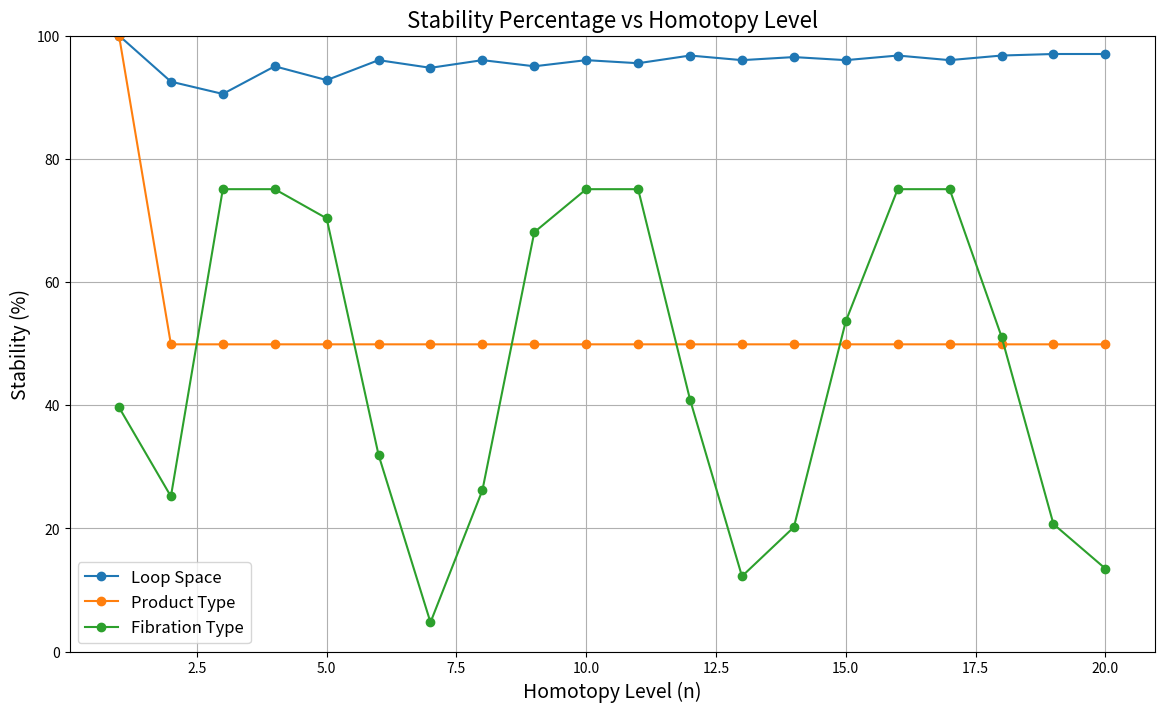
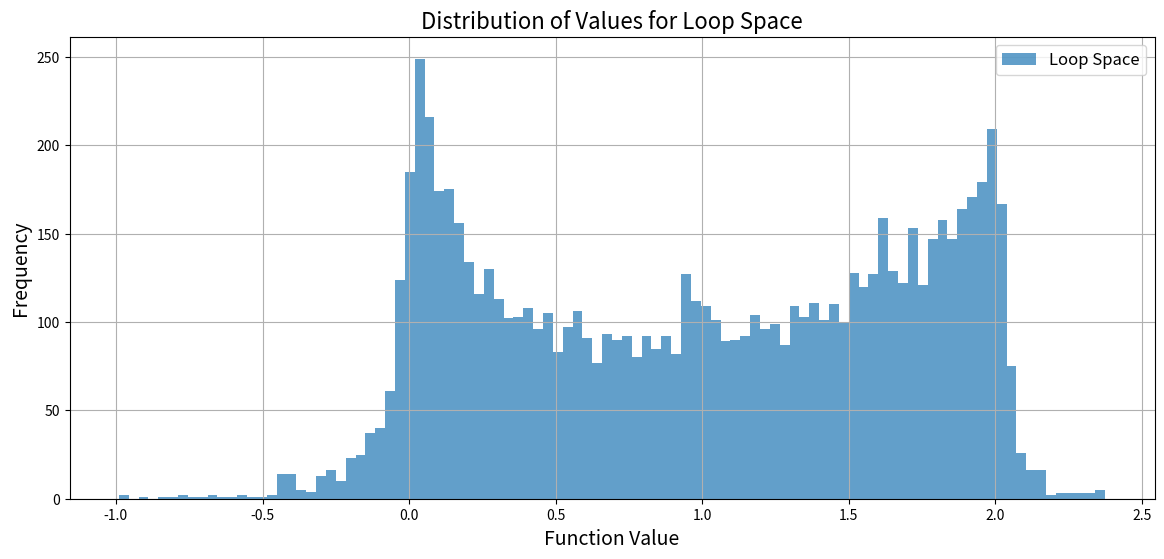
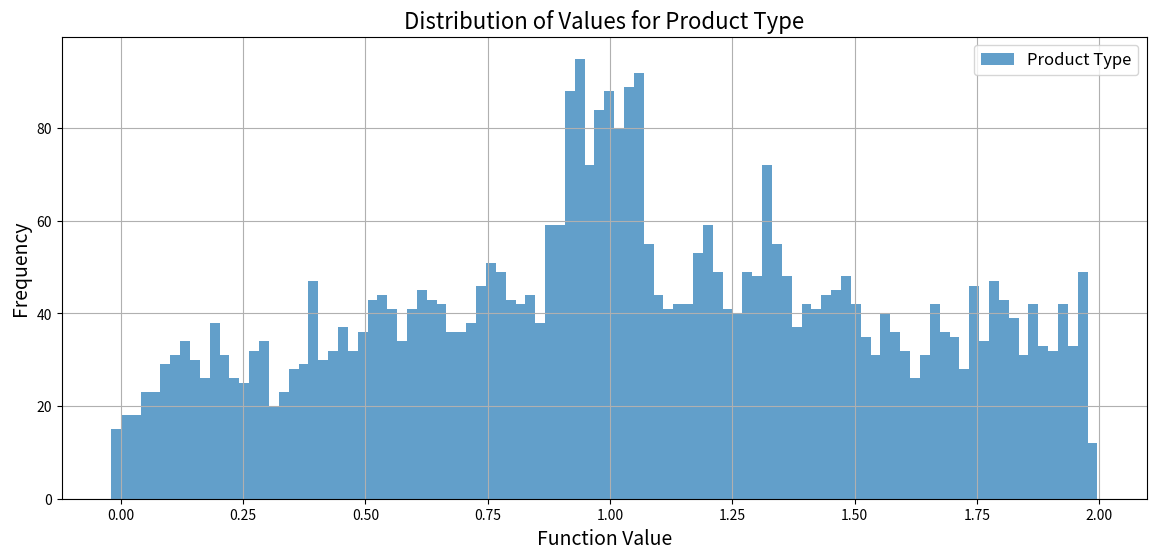
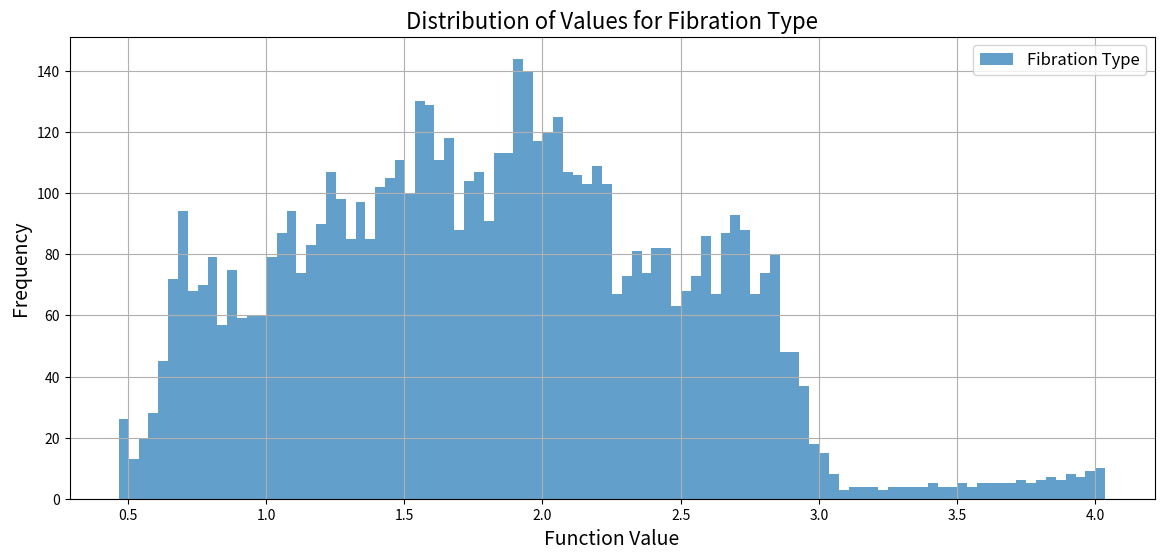
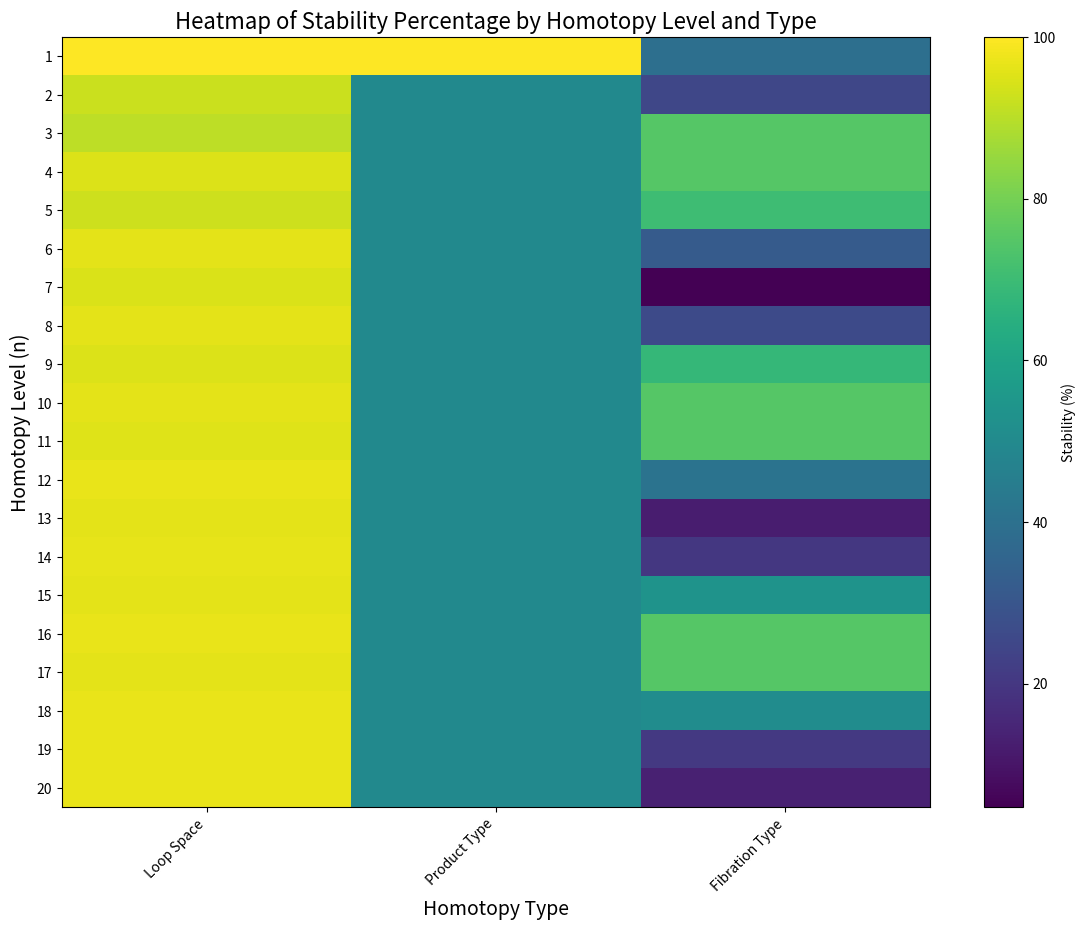

Write the Python code that produced these figures, in order.
import math
import numpy as np
import matplotlib.pyplot as plt
import pandas as pd
import logging
from collections import defaultdict
from tqdm import tqdm

# Configure logging for unstable cases
logging.basicConfig(filename='unstable_cases.log', level=logging.INFO,
                    format='%(asctime)s - %(levelname)s - %(message)s')

# Constants
A0 = 1.0  # Base point a0
EPSILON_START = -2.0
EPSILON_END = 2.0
EPSILON_STEP = 0.01
DELTA = 2.0  # Stability threshold
HOMOTOPY_LEVEL_START = 1
HOMOTOPY_LEVEL_END = 20

# Generate perturbation values
EPSILONS = np.arange(EPSILON_START, EPSILON_END + EPSILON_STEP, EPSILON_STEP)

# Function Definitions

def P(a0, epsilon):
    """Perturbation Function P(a0, epsilon) = a0 + epsilon"""
    return a0 + epsilon

def dynamic_cup_product(n, epsilon, fiber_number):
    """
    Dynamic calculation of cup products based on homotopy level and perturbation.
    Example definition: cup_product = sin(n * epsilon) + fiber_number
    """
    return math.sin(n * epsilon) + fiber_number

def L_n(a0, epsilon, n):
    """Loop Space Type L_n(a0, epsilon)"""
    perturbation = P(a0, epsilon)
    try:
        term1 = ((a0 + perturbation) / 2) ** (1 / n)
    except (ZeroDivisionError, ValueError):
        term1 = np.nan  # Handle invalid operations
    term2 = math.cos(n * (a0 + epsilon))
    return term1 + term2

def P_n(a0_1, a0_2, epsilon, n):
    """Product Type P_n(a0^1, a0^2, epsilon)"""
    try:
        term1 = (a0_1 + epsilon) ** (1 / n) + math.cos(n * (a0_1 + epsilon))
    except (ZeroDivisionError, ValueError):
        term1 = np.nan
    try:
        term2 = (a0_2 - epsilon) ** (1 / n) + math.sin(n * (a0_2 - epsilon))
    except (ZeroDivisionError, ValueError):
        term2 = np.nan
    return (term1 + term2) / 2

def F_n(a0_base, a0_fiber1, a0_fiber2, epsilon, n):
    """Fibration Type F_n(a0_base, a0_fiber1, a0_fiber2, epsilon)"""
    try:
        base_term = (a0_base + epsilon) ** (1 / n) + math.cos(n * a0_base)
    except (ZeroDivisionError, ValueError):
        base_term = np.nan

    # Dynamic cup products based on n and epsilon
    cup_product1 = dynamic_cup_product(n, epsilon, fiber_number=1)
    cup_product2 = dynamic_cup_product(n, epsilon, fiber_number=2)

    try:
        fiber1_term = (a0_fiber1 + 0.5 * epsilon) ** (1 / (n + 1)) + math.sin(n * a0_fiber1) + cup_product1
    except (ZeroDivisionError, ValueError):
        fiber1_term = np.nan
    fiber1_term /= 2

    try:
        fiber2_term = (a0_fiber2 + 0.25 * epsilon) ** (1 / (n + 2)) + math.sin(n * a0_fiber2) + cup_product2
    except (ZeroDivisionError, ValueError):
        fiber2_term = np.nan
    fiber2_term /= 2

    try:
        return (base_term + fiber1_term + fiber2_term) / 2
    except TypeError:
        return np.nan

def evaluate_stability(value, delta):
    """Check if the absolute value is less than delta"""
    if np.isnan(value):
        return False
    return abs(value) < delta

# Data Structures for Statistics
statistics = {
    'Loop Space': [],
    'Product Type': [],
    'Fibration Type': []
}

unstable_cases = defaultdict(list)

# Main Evaluation Loop
def main():
    print("Starting Comprehensive Stability Evaluation for Higher Homotopies...\n")

    # Iterate through homotopy levels with progress bar
    for n in tqdm(range(HOMOTOPY_LEVEL_START, HOMOTOPY_LEVEL_END + 1), desc="Homotopy Levels"):
        for epsilon in EPSILONS:
            # Loop Space Evaluation
            l_n = L_n(A0, epsilon, n)
            is_l_n_stable = evaluate_stability(l_n, DELTA)
            statistics['Loop Space'].append({
                'n': n,
                'epsilon': epsilon,
                'value': l_n,
                'stable': is_l_n_stable
            })
            if not is_l_n_stable:
                logging.info(f"Loop Space - n={n}, epsilon={epsilon}, value={l_n}")
                unstable_cases['Loop Space'].append({'n': n, 'epsilon': epsilon, 'value': l_n})

            # Product Type Evaluation
            # Assuming a0^1 and a0^2 are both A0 for simplicity
            p_n = P_n(A0, A0, epsilon, n)
            is_p_n_stable = evaluate_stability(p_n, DELTA)
            statistics['Product Type'].append({
                'n': n,
                'epsilon': epsilon,
                'value': p_n,
                'stable': is_p_n_stable
            })
            if not is_p_n_stable:
                logging.info(f"Product Type - n={n}, epsilon={epsilon}, value={p_n}")
                unstable_cases['Product Type'].append({'n': n, 'epsilon': epsilon, 'value': p_n})

            # Fibration Type Evaluation
            # Assuming a0_base, a0_fiber1, a0_fiber2 are all A0 for simplicity
            f_n = F_n(A0, A0, A0, epsilon, n)
            is_f_n_stable = evaluate_stability(f_n, DELTA)
            statistics['Fibration Type'].append({
                'n': n,
                'epsilon': epsilon,
                'value': f_n,
                'stable': is_f_n_stable
            })
            if not is_f_n_stable:
                logging.info(f"Fibration Type - n={n}, epsilon={epsilon}, value={f_n}")
                unstable_cases['Fibration Type'].append({'n': n, 'epsilon': epsilon, 'value': f_n})

    # Convert statistics to DataFrames for easier analysis
    stats_df = {}
    for key, records in statistics.items():
        stats_df[key] = pd.DataFrame(records)

    # Generate Statistical Summary
    summary = {}
    for key, df in stats_df.items():
        total = len(df)
        stable = df['stable'].sum()
        unstable = total - stable
        stability_ratio = (stable / total) * 100
        mean_value = df['value'].mean()
        std_dev = df['value'].std()
        summary[key] = {
            'Total Evaluations': total,
            'Stable': stable,
            'Unstable': unstable,
            'Stability (%)': stability_ratio,
            'Mean Value': mean_value,
            'Standard Deviation': std_dev
        }

    summary_df = pd.DataFrame(summary).T
    print("\nStability Evaluation Summary:")
    print(summary_df)

    # Detailed Statistics by Homotopy Level
    detailed_stats = {}
    for key, df in stats_df.items():
        detailed_stats[key] = df.groupby('n')['stable'].agg(['sum', 'count'])
        detailed_stats[key]['Stability (%)'] = (detailed_stats[key]['sum'] / detailed_stats[key]['count']) * 100

    print("\nDetailed Stability by Homotopy Level:")
    for key, df in detailed_stats.items():
        print(f"\n{key}:")
        print(df[['sum', 'count', 'Stability (%)']].rename(columns={'sum': 'Stable', 'count': 'Total'}))

    # Visualization
    # Plot Stability Percentage vs Homotopy Level for each type
    plt.figure(figsize=(14, 8))
    for key, df in detailed_stats.items():
        plt.plot(df.index, df['Stability (%)'], marker='o', label=key)
    plt.title('Stability Percentage vs Homotopy Level', fontsize=16)
    plt.xlabel('Homotopy Level (n)', fontsize=14)
    plt.ylabel('Stability (%)', fontsize=14)
    plt.ylim(0, 100)
    plt.legend(fontsize=12)
    plt.grid(True)
    plt.savefig('stability_percentage_vs_homotopy_level.png')
    plt.show()

    # Plot Distribution of Values for Each Type
    for key, df in stats_df.items():
        plt.figure(figsize=(14, 6))
        plt.hist(df['value'].dropna(), bins=100, alpha=0.7, label=key)
        plt.title(f'Distribution of Values for {key}', fontsize=16)
        plt.xlabel('Function Value', fontsize=14)
        plt.ylabel('Frequency', fontsize=14)
        plt.legend(fontsize=12)
        plt.grid(True)
        plt.savefig(f'distribution_of_values_{key.replace(" ", "_")}.png')
        plt.show()

    # Heatmap of Stability Percentage
    heatmap_data = {}
    for key, df in detailed_stats.items():
        heatmap_data[key] = df['Stability (%)'].values
    heatmap_df = pd.DataFrame(heatmap_data, index=detailed_stats['Loop Space'].index)

    plt.figure(figsize=(14, 10))
    plt.imshow(heatmap_df, cmap='viridis', aspect='auto')
    plt.colorbar(label='Stability (%)')
    plt.title('Heatmap of Stability Percentage by Homotopy Level and Type', fontsize=16)
    plt.xlabel('Homotopy Type', fontsize=14)
    plt.ylabel('Homotopy Level (n)', fontsize=14)
    plt.xticks(ticks=np.arange(len(heatmap_df.columns)), labels=heatmap_df.columns, rotation=45, ha='right')
    plt.yticks(ticks=np.arange(len(heatmap_df.index)), labels=heatmap_df.index)
    plt.savefig('heatmap_stability_percentage.png')
    plt.show()

    # Save Detailed Statistics to CSV
    for key, df in stats_df.items():
        df.to_csv(f'detailed_statistics_{key.replace(" ", "_")}.csv', index=False)

    # Save Summary to CSV
    summary_df.to_csv('stability_summary.csv')

    # Save Detailed Stability by Homotopy Level to CSV
    for key, df in detailed_stats.items():
        df.to_csv(f'detailed_stability_by_level_{key.replace(" ", "_")}.csv')

    print("\nEvaluation complete. Detailed statistics, visualizations, and logs have been saved.")

if __name__ == "__main__":
    main()
